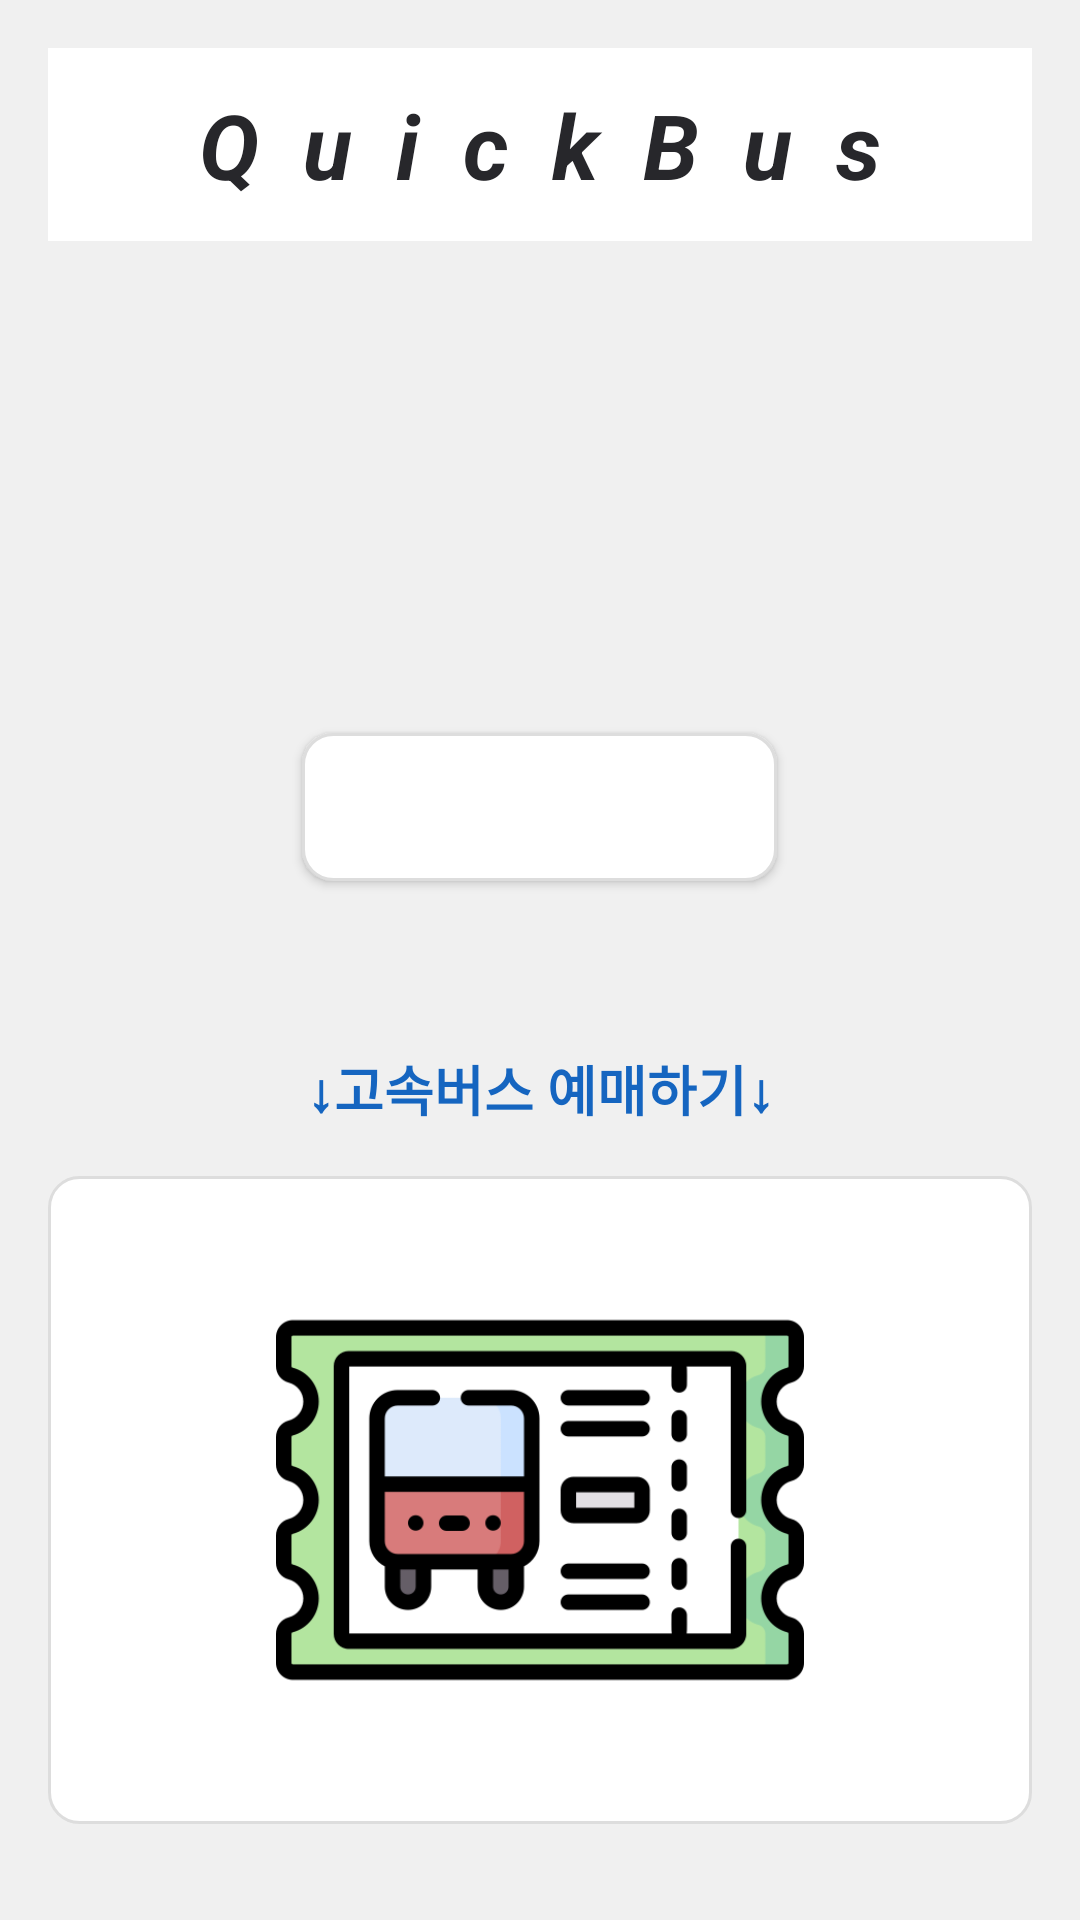

Produce the Android XML layout that renders to this screen, including the resource entries it uses.
<!-- AndroidManifest.xml: application theme Theme.QuickBus -->
<!-- res/layout/activity_main.xml -->
<?xml version="1.0" encoding="utf-8"?>
<LinearLayout xmlns:android="http://schemas.android.com/apk/res/android"
    xmlns:app="http://schemas.android.com/apk/res-auto"
    xmlns:tools="http://schemas.android.com/tools"
    android:layout_width="match_parent"
    android:layout_height="match_parent"
    android:background="#F0F0F0"
    android:padding="16dp"
    tools:context=".MainActivity"
    android:orientation="vertical">

    <TextView
        android:layout_width="match_parent"
        android:layout_height="wrap_content"
        android:background="#FFFFFF"
        android:gravity="center"
        android:layout_gravity="center_horizontal"
        android:text="Q  u  i  c  k  B  u  s"
        android:textColor="#27272B"
        android:textSize="30sp"
        android:textStyle="bold|italic"

        android:padding="12dp"
        android:layout_marginBottom="8dp" />


    <LinearLayout
        android:layout_width="match_parent"
        android:layout_height="30dp"/>

    <ImageView
        android:layout_width="100dp"
        android:layout_height="100dp"
        android:layout_gravity="center_horizontal"
        android:src="@drawable/bus_icon"
        android:layout_marginBottom="16dp" />

    <LinearLayout
        android:layout_width="match_parent"
        android:layout_height="10dp"/>

    <Button
        android:id="@+id/btnViewTimetable"
        android:layout_width="wrap_content"
        android:layout_height="wrap_content"
        android:text="버스 시간표 보기"
        android:layout_gravity="center_horizontal"
        android:background="@drawable/rounded_button"
        android:textColor="#DCFFFFFF"
        android:textSize="20dp"
        android:textStyle="bold"
        android:layout_marginBottom="16dp" />

    <LinearLayout
        android:layout_width="match_parent"
        android:layout_height="40dp"/>

    <TextView
        android:layout_width="match_parent"
        android:layout_height="wrap_content"
        android:gravity="center"
        android:text="↓고속버스 예매하기↓"
        android:textColor="#1565C0"
        android:textSize="18sp"
        android:textStyle="bold"
        android:layout_marginBottom="16dp" />

    <ImageButton
        android:id="@+id/btnStartBooking"
        android:layout_width="wrap_content"
        android:layout_height="wrap_content"
        android:layout_gravity="center"
        android:background="@drawable/rounded_button"
        android:src="@drawable/bus_ticket"
        android:scaleType="fitCenter"
        android:padding="20dp"
        android:layout_marginBottom="16dp" />

</LinearLayout>
<!-- resources referenced by this layout -->
<resources>
  <!-- drawable bus_ticket: png bitmap (drawable, 21564 bytes) -->
  <!-- drawable rounded_button (drawable) -->
  <?xml version="1.0" encoding="utf-8"?>
  <shape xmlns:android="http://schemas.android.com/apk/res/android"
      android:shape="rectangle">
      <solid android:color="#FFFFFF"/>
      <corners android:radius="10dp"/>
      <padding
          android:left="10dp"
          android:top="10dp"
          android:right="10dp"
          android:bottom="10dp"/>
      <stroke
          android:width="1dp"
          android:color="#DDDDDD"/>
  </shape>
  <style name="Theme.QuickBus" parent="Base.Theme.QuickBus" />
  <style name="Base.Theme.QuickBus" parent="Theme.Material3.DayNight.NoActionBar">
          
          
      </style>
</resources>
